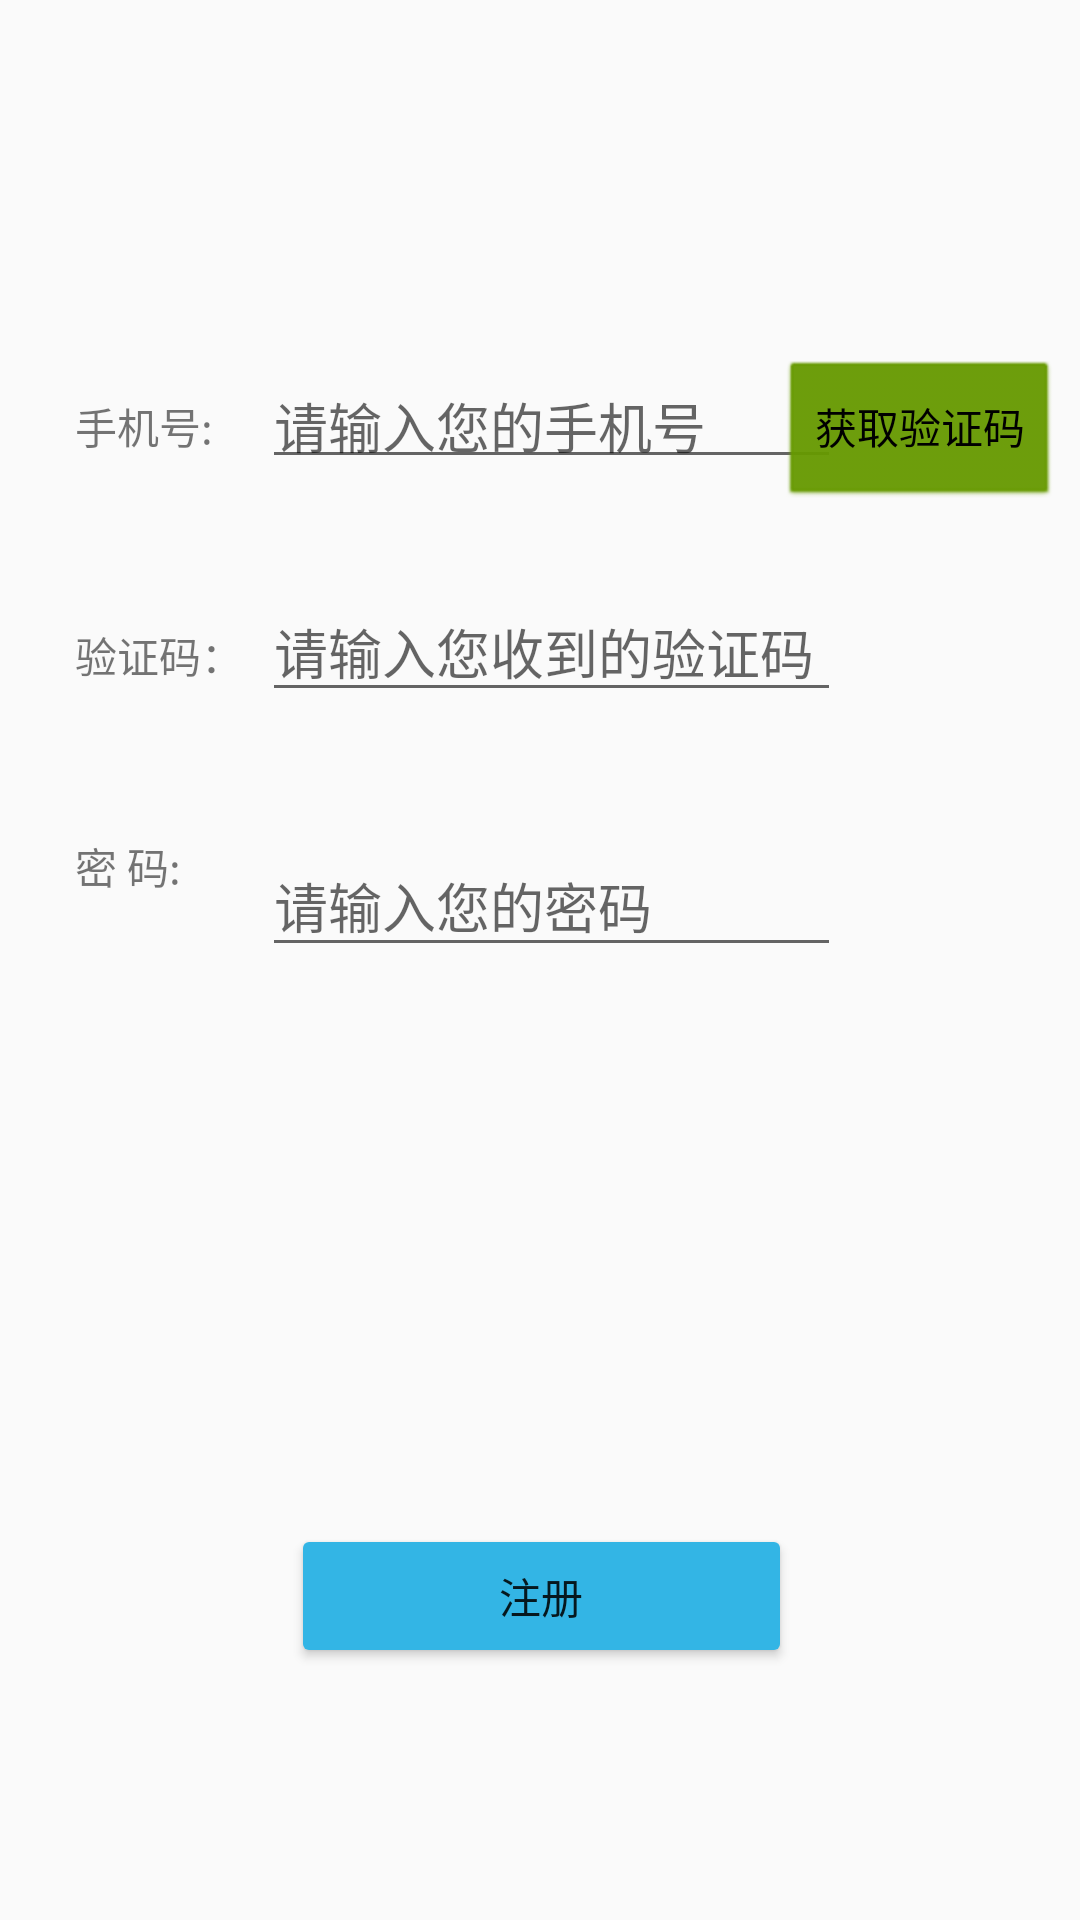

Produce the Android XML layout that renders to this screen, including the resource entries it uses.
<!-- AndroidManifest.xml: application theme AppTheme -->
<!-- res/layout/daka_register.xml -->
<?xml version="1.0" encoding="utf-8"?>
<android.support.constraint.ConstraintLayout xmlns:android="http://schemas.android.com/apk/res/android"
    xmlns:app="http://schemas.android.com/apk/res-auto"
    xmlns:tools="http://schemas.android.com/tools"
    android:layout_width="match_parent"
    android:layout_height="match_parent"
    tools:context="com.guanlan.daka.activities.RegisterActivity">

    <EditText
        android:id="@+id/registerPwd"
        android:layout_width="0dp"
        android:layout_height="44dp"
        android:layout_marginTop="41dp"
        android:ems="10"
        android:hint="@string/pwd_tip"
        android:inputType="textPassword"
        app:layout_constraintHorizontal_bias="1.0"
        app:layout_constraintLeft_toLeftOf="@+id/smsCode"
        app:layout_constraintRight_toRightOf="@+id/smsCode"
        app:layout_constraintTop_toBottomOf="@+id/smsCode"
        tools:layout_constraintLeft_creator="1"
        tools:layout_constraintRight_creator="1"
        tools:layout_constraintTop_creator="1" />

    <TextView
        android:id="@+id/pwdView"
        android:layout_width="64dp"
        android:layout_height="18dp"
        android:text="@string/userpwd"
        tools:layout_constraintTop_creator="1"
        tools:layout_constraintBottom_creator="1"
        android:layout_marginStart="25dp"
        app:layout_constraintBottom_toBottomOf="@+id/registerPwd"
        tools:layout_constraintLeft_creator="1"
        app:layout_constraintLeft_toLeftOf="parent"
        app:layout_constraintTop_toTopOf="@+id/registerPwd"
        android:layout_marginLeft="25dp"
        app:layout_constraintVertical_bias="0.0" />

    <TextView
        android:id="@+id/phoneView"
        android:layout_width="0dp"
        android:layout_height="18dp"
        android:text="@string/username"
        app:layout_constraintBaseline_toBaselineOf="@+id/registerPhone"
        app:layout_constraintLeft_toLeftOf="@+id/codeView"
        app:layout_constraintRight_toRightOf="@+id/pwdView"
        tools:layout_constraintBaseline_creator="1"
        tools:layout_constraintLeft_creator="1"
        tools:layout_constraintRight_creator="1" />

    <TextView
        android:id="@+id/codeView"
        android:layout_width="0dp"
        android:layout_height="18dp"
        android:text="@string/verification"
        app:layout_constraintRight_toLeftOf="@+id/smsCode"
        tools:layout_constraintRight_creator="1"
        app:layout_constraintBaseline_toBaselineOf="@+id/smsCode"
        tools:layout_constraintBaseline_creator="1"
        tools:layout_constraintLeft_creator="1"
        app:layout_constraintLeft_toLeftOf="@+id/pwdView" />

    <Button
        android:id="@+id/register"
        android:layout_width="167dp"
        android:layout_height="48dp"
        android:layout_marginBottom="8dp"
        android:layout_marginTop="8dp"
        android:backgroundTint="@android:color/holo_blue_light"
        android:onClick="goRegister"
        android:text="@string/register"
        app:layout_constraintBottom_toBottomOf="parent"
        app:layout_constraintHorizontal_bias="0.502"
        app:layout_constraintLeft_toLeftOf="parent"
        app:layout_constraintRight_toRightOf="parent"
        app:layout_constraintTop_toTopOf="parent"
        app:layout_constraintVertical_bias="0.868"
        tools:layout_constraintLeft_creator="1"
        tools:layout_constraintRight_creator="1" />

    <EditText
        android:id="@+id/registerPhone"
        android:layout_width="0dp"
        android:layout_height="41dp"
        android:ems="10"
        android:hint="@string/name_tip"
        android:inputType="phone"
        tools:layout_constraintTop_creator="1"
        tools:layout_constraintRight_creator="1"
        tools:layout_constraintBottom_creator="1"
        app:layout_constraintBottom_toTopOf="@+id/pwdView"
        app:layout_constraintRight_toRightOf="@+id/smsCode"
        android:layout_marginTop="116dp"
        tools:layout_constraintLeft_creator="1"
        android:layout_marginBottom="116dp"
        app:layout_constraintLeft_toLeftOf="@+id/smsCode"
        app:layout_constraintTop_toTopOf="parent" />

    <EditText
        android:id="@+id/smsCode"
        android:layout_width="193dp"
        android:layout_height="0dp"
        android:ems="10"
        android:hint="@string/code_tip"
        android:inputType="number"
        tools:layout_constraintTop_creator="1"
        tools:layout_constraintRight_creator="1"
        app:layout_constraintRight_toRightOf="parent"
        android:layout_marginTop="194dp"
        tools:layout_constraintLeft_creator="1"
        app:layout_constraintLeft_toLeftOf="parent"
        app:layout_constraintTop_toTopOf="parent"
        app:layout_constraintHorizontal_bias="0.523" />

    <Button
        android:id="@+id/getCode"
        style="@android:style/Widget.Button.Small"
        android:layout_width="91dp"
        android:layout_height="48dp"
        android:layout_marginEnd="8dp"
        android:layout_marginRight="8dp"
        android:backgroundTint="@android:color/holo_green_dark"
        android:onClick="getSMSCode"
        android:text="@string/get_verification"
        app:layout_constraintRight_toRightOf="parent"
        tools:layout_constraintBaseline_creator="1"
        app:layout_constraintBaseline_toBaselineOf="@+id/registerPhone" />

</android.support.constraint.ConstraintLayout>
<!-- resources referenced by this layout -->
<resources>
  <string name="code_tip">请输入您收到的验证码</string>
  <string name="get_verification">获取验证码</string>
  <string name="name_tip">请输入您的手机号</string>
  <string name="pwd_tip">请输入您的密码</string>
  <string name="register">注册</string>
  <string name="username">手机号:</string>
  <string name="userpwd">密 码:</string>
  <string name="verification">验证码：</string>
  <style name="AppTheme" parent="Theme.AppCompat.Light.DarkActionBar">
          
          <item name="colorPrimary">@color/colorPrimary</item>
          <item name="colorPrimaryDark">@color/colorPrimaryDark</item>
          <item name="colorAccent">@color/colorAccent</item>
      </style>
  <!-- not gathered from this repository: default colours our renderer supplied (Android Studio template values) -->
  <color name="colorPrimary">#FF6200EE</color>
  <color name="colorPrimaryDark">#FF3700B3</color>
  <color name="colorAccent">#FF03DAC5</color>
</resources>
